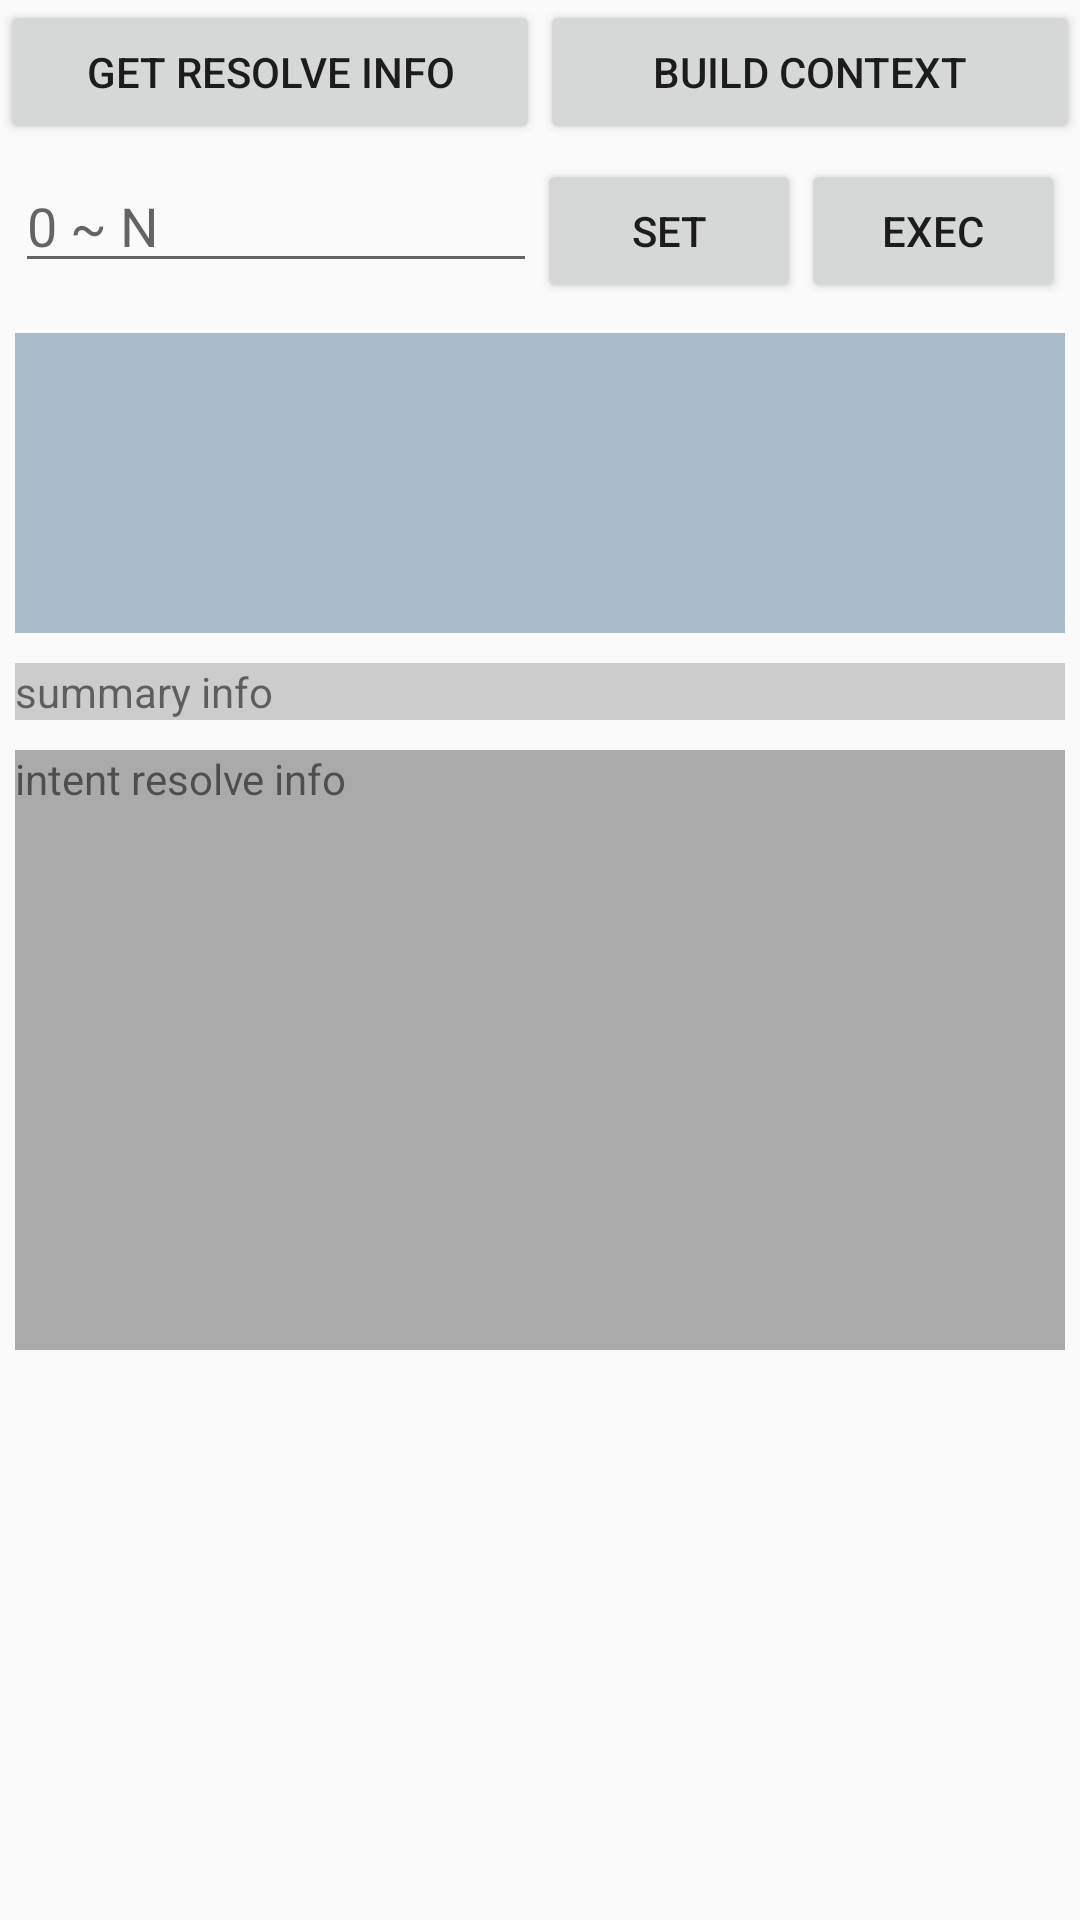

Here is an Android app screen rendered from its layout file. Give the layout XML and the strings, colors and styles it references.
<!-- AndroidManifest.xml: application theme AppTheme -->
<!-- res/layout/activity_intent_resolve.xml -->
<?xml version="1.0" encoding="utf-8"?>
<androidx.constraintlayout.widget.ConstraintLayout
    xmlns:android="http://schemas.android.com/apk/res/android"
    xmlns:tools="http://schemas.android.com/tools"
    android:layout_width="match_parent"
    android:layout_height="match_parent"
    tools:context=".activity.main.IntentResolveActivity">

    <androidx.core.widget.NestedScrollView
        android:layout_width="match_parent"
        android:layout_height="match_parent"
        android:orientation="vertical"
        tools:layout_editor_absoluteX="-25dp"
        tools:layout_editor_absoluteY="113dp">

        <androidx.appcompat.widget.LinearLayoutCompat
            android:layout_width="match_parent"
            android:layout_height="wrap_content"
            android:orientation="vertical">

            <LinearLayout
                android:layout_width="match_parent"
                android:layout_height="wrap_content"
                android:orientation="horizontal">

                <Button
                    android:id="@+id/btn_get_resolve_info"
                    android:layout_width="match_parent"
                    android:layout_height="wrap_content"
                    android:layout_weight="1"
                    android:text="get resolve info" />

                <Button
                    android:id="@+id/btn_build_context"
                    android:layout_width="match_parent"
                    android:layout_height="wrap_content"
                    android:layout_weight="1"
                    android:text="build context" />

            </LinearLayout>

            <LinearLayout
                android:layout_width="match_parent"
                android:layout_height="wrap_content"
                android:layout_margin="5dp"
                android:orientation="horizontal">

                <EditText
                    android:id="@+id/et_selected_intent"
                    android:layout_width="wrap_content"
                    android:layout_height="wrap_content"
                    android:inputType="number"
                    android:hint="0 ~ N"
                    android:layout_weight="1" />

                <Button
                    android:id="@+id/btn_selected_intent_set"
                    android:layout_width="wrap_content"
                    android:layout_height="wrap_content"
                    android:text="set" />

                <Button
                    android:id="@+id/btn_selected_intent_exec"
                    android:layout_width="wrap_content"
                    android:layout_height="wrap_content"
                    android:text="exec" />

            </LinearLayout>

            <TextView
                android:id="@+id/tv_selected_intent"
                android:layout_width="match_parent"
                android:layout_height="100dp"
                android:layout_margin="5dp"
                android:background="#abc" />

            <TextView
                android:id="@+id/tv_intent_summary"
                android:layout_width="match_parent"
                android:layout_height="wrap_content"
                android:layout_margin="5dp"
                android:background="#ccc"
                android:text="summary info" />

            <TextView
                android:id="@+id/tv_intent_info"
                android:layout_width="match_parent"
                android:layout_height="200dp"
                android:layout_margin="5dp"
                android:background="#aaa"
                android:text="intent resolve info" />



        </androidx.appcompat.widget.LinearLayoutCompat>

    </androidx.core.widget.NestedScrollView>

</androidx.constraintlayout.widget.ConstraintLayout>
<!-- resources referenced by this layout -->
<resources>
  <style name="AppTheme" parent="Theme.AppCompat.Light.NoActionBar">
          
          <item name="colorPrimary">@color/colorPrimary</item>
          <item name="colorPrimaryDark">@color/colorPrimaryDark</item>
          <item name="colorAccent">@color/colorAccent</item>
      </style>
  <!-- not gathered from this repository: default colours our renderer supplied (Android Studio template values) -->
  <color name="colorPrimary">#FF6200EE</color>
  <color name="colorPrimaryDark">#FF3700B3</color>
  <color name="colorAccent">#FF03DAC5</color>
</resources>
